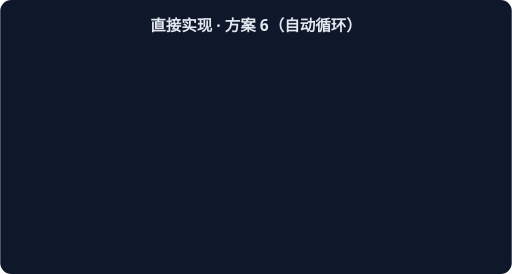
t = 0.00 s
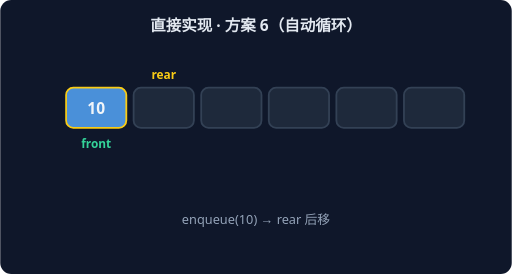
t = 1.67 s
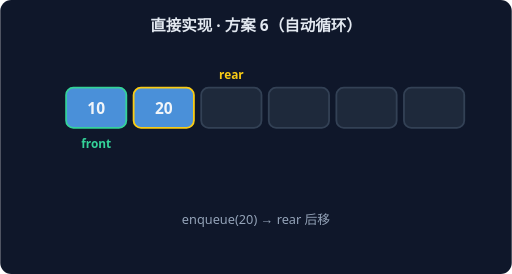
t = 3.33 s
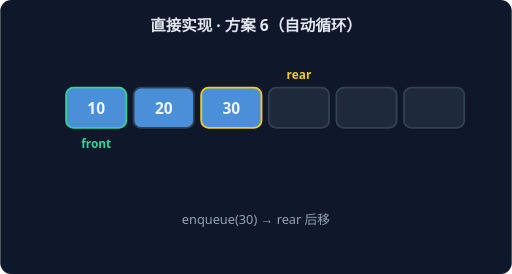
t = 5.00 s
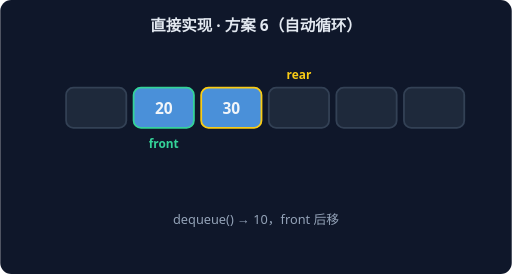
t = 6.67 s
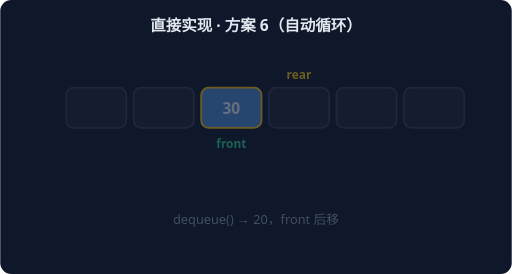
t = 8.33 s

The animated SVG that drew these frames (rendered in a browser with its animation timeline set to each time). Animation: 7 CSS @keyframes rules; frames cover the first 8.33 s, repeats indefinitely.

<svg xmlns="http://www.w3.org/2000/svg" width="560" height="300" viewBox="0 0 560 300" font-family="system-ui,sans-serif">
<rect width="560" height="300" rx="12" fill="#0F172A"/>
<text x="280" y="34" text-anchor="middle" fill="#E2E8F0" font-size="17" font-weight="600">直接实现 · 方案 6（自动循环）</text>
<g style="animation: st0 9.799999999999999s linear infinite both">
<rect x="72" y="96" width="66" height="44" rx="8" fill="#1E293B" stroke="#334155" stroke-width="2"/>
<rect x="146" y="96" width="66" height="44" rx="8" fill="#1E293B" stroke="#334155" stroke-width="2"/>
<rect x="220" y="96" width="66" height="44" rx="8" fill="#1E293B" stroke="#334155" stroke-width="2"/>
<rect x="294" y="96" width="66" height="44" rx="8" fill="#1E293B" stroke="#334155" stroke-width="2"/>
<rect x="368" y="96" width="66" height="44" rx="8" fill="#1E293B" stroke="#334155" stroke-width="2"/>
<rect x="442" y="96" width="66" height="44" rx="8" fill="#1E293B" stroke="#334155" stroke-width="2"/>
<text x="105" y="162" text-anchor="middle" fill="#34D399" font-size="13" font-weight="700">front</text>
<text x="105" y="86" text-anchor="middle" fill="#FACC15" font-size="13" font-weight="700">rear</text>
<text x="280" y="245" text-anchor="middle" fill="#94A3B8" font-size="14">空队列，front = rear = 0</text>
</g>
<g style="animation: st1 9.799999999999999s linear infinite both">
<rect x="72" y="96" width="66" height="44" rx="8" fill="#4A90D9" stroke="#FACC15" stroke-width="2"/>
<text x="105" y="125" text-anchor="middle" fill="#F1F5F9" font-size="17" font-weight="700">10</text>
<rect x="146" y="96" width="66" height="44" rx="8" fill="#1E293B" stroke="#334155" stroke-width="2"/>
<rect x="220" y="96" width="66" height="44" rx="8" fill="#1E293B" stroke="#334155" stroke-width="2"/>
<rect x="294" y="96" width="66" height="44" rx="8" fill="#1E293B" stroke="#334155" stroke-width="2"/>
<rect x="368" y="96" width="66" height="44" rx="8" fill="#1E293B" stroke="#334155" stroke-width="2"/>
<rect x="442" y="96" width="66" height="44" rx="8" fill="#1E293B" stroke="#334155" stroke-width="2"/>
<text x="105" y="162" text-anchor="middle" fill="#34D399" font-size="13" font-weight="700">front</text>
<text x="179" y="86" text-anchor="middle" fill="#FACC15" font-size="13" font-weight="700">rear</text>
<text x="280" y="245" text-anchor="middle" fill="#94A3B8" font-size="14">enqueue(10) → rear 后移</text>
</g>
<g style="animation: st2 9.799999999999999s linear infinite both">
<rect x="72" y="96" width="66" height="44" rx="8" fill="#4A90D9" stroke="#34D399" stroke-width="2"/>
<text x="105" y="125" text-anchor="middle" fill="#F1F5F9" font-size="17" font-weight="700">10</text>
<rect x="146" y="96" width="66" height="44" rx="8" fill="#4A90D9" stroke="#FACC15" stroke-width="2"/>
<text x="179" y="125" text-anchor="middle" fill="#F1F5F9" font-size="17" font-weight="700">20</text>
<rect x="220" y="96" width="66" height="44" rx="8" fill="#1E293B" stroke="#334155" stroke-width="2"/>
<rect x="294" y="96" width="66" height="44" rx="8" fill="#1E293B" stroke="#334155" stroke-width="2"/>
<rect x="368" y="96" width="66" height="44" rx="8" fill="#1E293B" stroke="#334155" stroke-width="2"/>
<rect x="442" y="96" width="66" height="44" rx="8" fill="#1E293B" stroke="#334155" stroke-width="2"/>
<text x="105" y="162" text-anchor="middle" fill="#34D399" font-size="13" font-weight="700">front</text>
<text x="253" y="86" text-anchor="middle" fill="#FACC15" font-size="13" font-weight="700">rear</text>
<text x="280" y="245" text-anchor="middle" fill="#94A3B8" font-size="14">enqueue(20) → rear 后移</text>
</g>
<g style="animation: st3 9.799999999999999s linear infinite both">
<rect x="72" y="96" width="66" height="44" rx="8" fill="#4A90D9" stroke="#34D399" stroke-width="2"/>
<text x="105" y="125" text-anchor="middle" fill="#F1F5F9" font-size="17" font-weight="700">10</text>
<rect x="146" y="96" width="66" height="44" rx="8" fill="#4A90D9" stroke="#334155" stroke-width="2"/>
<text x="179" y="125" text-anchor="middle" fill="#F1F5F9" font-size="17" font-weight="700">20</text>
<rect x="220" y="96" width="66" height="44" rx="8" fill="#4A90D9" stroke="#FACC15" stroke-width="2"/>
<text x="253" y="125" text-anchor="middle" fill="#F1F5F9" font-size="17" font-weight="700">30</text>
<rect x="294" y="96" width="66" height="44" rx="8" fill="#1E293B" stroke="#334155" stroke-width="2"/>
<rect x="368" y="96" width="66" height="44" rx="8" fill="#1E293B" stroke="#334155" stroke-width="2"/>
<rect x="442" y="96" width="66" height="44" rx="8" fill="#1E293B" stroke="#334155" stroke-width="2"/>
<text x="105" y="162" text-anchor="middle" fill="#34D399" font-size="13" font-weight="700">front</text>
<text x="327" y="86" text-anchor="middle" fill="#FACC15" font-size="13" font-weight="700">rear</text>
<text x="280" y="245" text-anchor="middle" fill="#94A3B8" font-size="14">enqueue(30) → rear 后移</text>
</g>
<g style="animation: st4 9.799999999999999s linear infinite both">
<rect x="72" y="96" width="66" height="44" rx="8" fill="#1E293B" stroke="#334155" stroke-width="2"/>
<rect x="146" y="96" width="66" height="44" rx="8" fill="#4A90D9" stroke="#34D399" stroke-width="2"/>
<text x="179" y="125" text-anchor="middle" fill="#F1F5F9" font-size="17" font-weight="700">20</text>
<rect x="220" y="96" width="66" height="44" rx="8" fill="#4A90D9" stroke="#FACC15" stroke-width="2"/>
<text x="253" y="125" text-anchor="middle" fill="#F1F5F9" font-size="17" font-weight="700">30</text>
<rect x="294" y="96" width="66" height="44" rx="8" fill="#1E293B" stroke="#334155" stroke-width="2"/>
<rect x="368" y="96" width="66" height="44" rx="8" fill="#1E293B" stroke="#334155" stroke-width="2"/>
<rect x="442" y="96" width="66" height="44" rx="8" fill="#1E293B" stroke="#334155" stroke-width="2"/>
<text x="179" y="162" text-anchor="middle" fill="#34D399" font-size="13" font-weight="700">front</text>
<text x="327" y="86" text-anchor="middle" fill="#FACC15" font-size="13" font-weight="700">rear</text>
<text x="280" y="245" text-anchor="middle" fill="#94A3B8" font-size="14">dequeue() → 10，front 后移</text>
</g>
<g style="animation: st5 9.799999999999999s linear infinite both">
<rect x="72" y="96" width="66" height="44" rx="8" fill="#1E293B" stroke="#334155" stroke-width="2"/>
<rect x="146" y="96" width="66" height="44" rx="8" fill="#1E293B" stroke="#334155" stroke-width="2"/>
<rect x="220" y="96" width="66" height="44" rx="8" fill="#4A90D9" stroke="#FACC15" stroke-width="2"/>
<text x="253" y="125" text-anchor="middle" fill="#F1F5F9" font-size="17" font-weight="700">30</text>
<rect x="294" y="96" width="66" height="44" rx="8" fill="#1E293B" stroke="#334155" stroke-width="2"/>
<rect x="368" y="96" width="66" height="44" rx="8" fill="#1E293B" stroke="#334155" stroke-width="2"/>
<rect x="442" y="96" width="66" height="44" rx="8" fill="#1E293B" stroke="#334155" stroke-width="2"/>
<text x="253" y="162" text-anchor="middle" fill="#34D399" font-size="13" font-weight="700">front</text>
<text x="327" y="86" text-anchor="middle" fill="#FACC15" font-size="13" font-weight="700">rear</text>
<text x="280" y="245" text-anchor="middle" fill="#94A3B8" font-size="14">dequeue() → 20，front 后移</text>
</g>
<g style="animation: st6 9.799999999999999s linear infinite both">
<rect x="72" y="96" width="66" height="44" rx="8" fill="#1E293B" stroke="#334155" stroke-width="2"/>
<rect x="146" y="96" width="66" height="44" rx="8" fill="#1E293B" stroke="#334155" stroke-width="2"/>
<rect x="220" y="96" width="66" height="44" rx="8" fill="#4A90D9" stroke="#FACC15" stroke-width="2"/>
<text x="253" y="125" text-anchor="middle" fill="#F1F5F9" font-size="17" font-weight="700">30</text>
<rect x="294" y="96" width="66" height="44" rx="8" fill="#1E293B" stroke="#334155" stroke-width="2"/>
<rect x="368" y="96" width="66" height="44" rx="8" fill="#1E293B" stroke="#334155" stroke-width="2"/>
<rect x="442" y="96" width="66" height="44" rx="8" fill="#1E293B" stroke="#334155" stroke-width="2"/>
<text x="253" y="162" text-anchor="middle" fill="#34D399" font-size="13" font-weight="700">front</text>
<text x="327" y="86" text-anchor="middle" fill="#FACC15" font-size="13" font-weight="700">rear</text>
<text x="280" y="245" text-anchor="middle" fill="#94A3B8" font-size="14">队列剩余元素：先入先出（FIFO）</text>
</g>
<style>
.st0 {opacity:0} @keyframes st0 {0%{opacity:0}0.00%{opacity:0}1.71%{opacity:1}12.57%{opacity:1}14.29%{opacity:0}100%{opacity:0}}
.st1 {opacity:0} @keyframes st1 {0%{opacity:0}14.29%{opacity:0}16.00%{opacity:1}26.86%{opacity:1}28.57%{opacity:0}100%{opacity:0}}
.st2 {opacity:0} @keyframes st2 {0%{opacity:0}28.57%{opacity:0}30.29%{opacity:1}41.14%{opacity:1}42.86%{opacity:0}100%{opacity:0}}
.st3 {opacity:0} @keyframes st3 {0%{opacity:0}42.86%{opacity:0}44.57%{opacity:1}55.43%{opacity:1}57.14%{opacity:0}100%{opacity:0}}
.st4 {opacity:0} @keyframes st4 {0%{opacity:0}57.14%{opacity:0}58.86%{opacity:1}69.71%{opacity:1}71.43%{opacity:0}100%{opacity:0}}
.st5 {opacity:0} @keyframes st5 {0%{opacity:0}71.43%{opacity:0}73.14%{opacity:1}84.00%{opacity:1}85.71%{opacity:0}100%{opacity:0}}
.st6 {opacity:0} @keyframes st6 {0%{opacity:0}85.71%{opacity:0}87.43%{opacity:1}98.29%{opacity:1}100.00%{opacity:0}100%{opacity:0}}
</style>
</svg>
